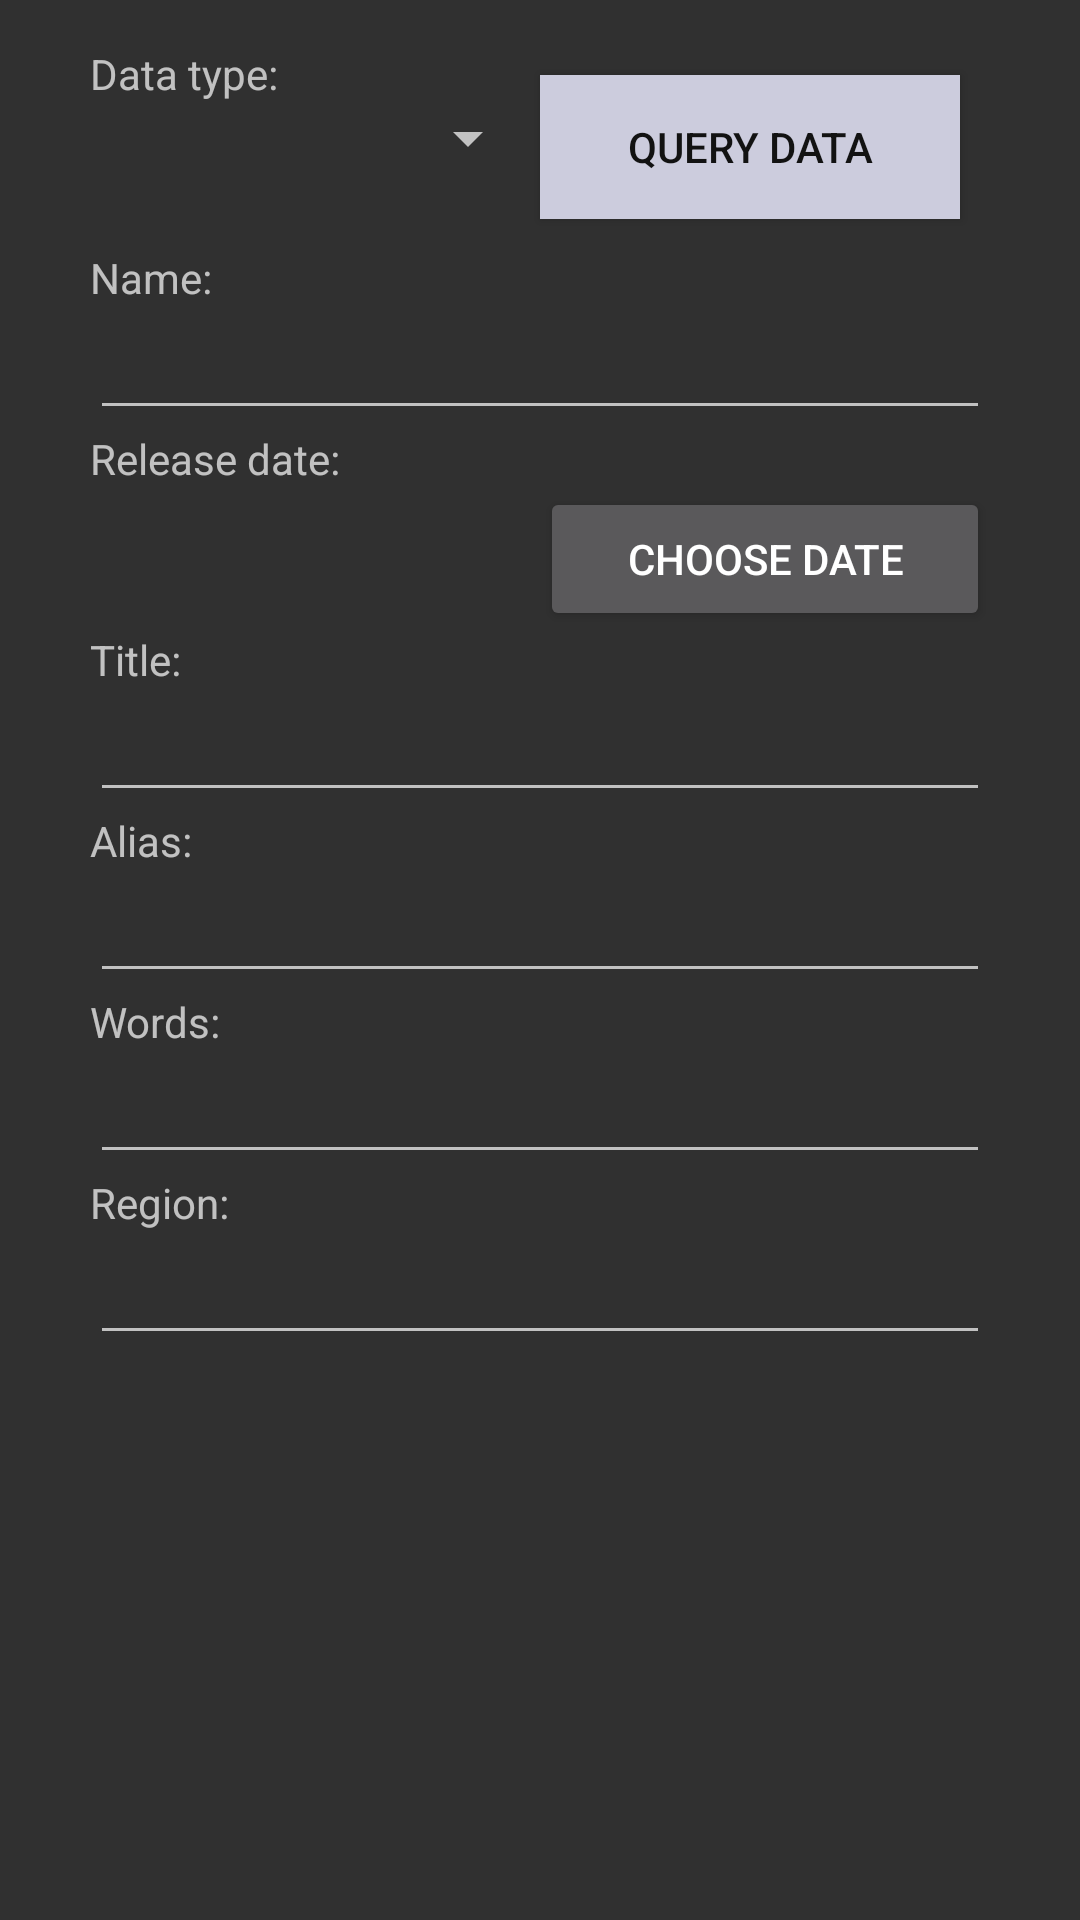

Write the Android layout XML for this screen, with the resource values it uses.
<!-- AndroidManifest.xml: application theme AppTheme -->
<!-- res/layout/activity_display.xml -->
<?xml version="1.0" encoding="utf-8"?>
<LinearLayout xmlns:android="http://schemas.android.com/apk/res/android"
    xmlns:tools="http://schemas.android.com/tools"
    android:layout_width="match_parent"
    android:layout_height="match_parent"
    android:paddingTop="15dp"
    tools:context="lab.fk.anappoficeandfire.display.DisplayActivity"
    android:orientation="vertical">

    <LinearLayout
        android:layout_width="match_parent"
        android:layout_height="wrap_content"
        android:paddingStart="30dp"
        android:paddingEnd="30dp"
        android:orientation="horizontal">
        <LinearLayout
            android:layout_weight="1"
            android:layout_width="0dp"
            android:layout_height="match_parent"
            android:orientation="vertical">
            <TextView
                android:text="@string/lbl_filter_data_type_display"
                android:layout_width="wrap_content"
                android:layout_height="wrap_content" />
            <Spinner
                android:id="@+id/spn_data_type_display"
                android:layout_width="150dp"
                android:layout_height="wrap_content"
                />
        </LinearLayout>
        <Button
            android:id="@+id/btn_query_data_display"
            android:layout_weight="1"
            android:layout_width="0dp"
            android:layout_height="match_parent"
            android:background="#CCCCDD"
            android:layout_marginBottom="20dp"
            android:textColor="@color/colorPrimary"
            android:padding="10dp"
            android:layout_margin="10dp"
            android:text="@string/btn_query_data_display"/>
    </LinearLayout>
    <ScrollView
        android:layout_weight="1"
        android:layout_width="match_parent"
        android:layout_height="0dp">
        <LinearLayout
            android:orientation="vertical"
            android:paddingStart="30dp"
            android:paddingEnd="30dp"
            android:layout_width="match_parent"
            android:layout_height="wrap_content">
            <LinearLayout
                android:id="@+id/lyt_wrapper_name_display"
                android:layout_width="match_parent"
                android:layout_height="wrap_content"
                android:orientation="vertical">
                <TextView
                    android:text="@string/lbl_filter_name_display"
                    android:layout_width="wrap_content"
                    android:layout_height="wrap_content"
                    android:tag="label"/>
                <EditText
                    android:layout_width="match_parent"
                    android:layout_height="wrap_content"
                    android:tag="controller"/>
            </LinearLayout>
            <LinearLayout
                android:id="@+id/lyt_wrapper_release_display"
                android:layout_width="match_parent"
                android:layout_height="wrap_content"
                android:orientation="vertical">
                <TextView
                    android:text="@string/lbl_filter_release_display"
                    android:layout_width="wrap_content"
                    android:layout_height="wrap_content" />
                <LinearLayout
                    android:layout_width="match_parent"
                    android:layout_height="wrap_content"
                    android:orientation="horizontal">
                    <TextView
                        android:layout_weight="1"
                        android:layout_width="0dp"
                        android:layout_height="match_parent"
                        android:gravity="center_vertical"
                        tools:text="teste"
                        android:textStyle="bold"
                        android:tag="controller"/>
                    <Button
                        android:id="@+id/btn_choose_date_filter_display"
                        android:layout_weight="1"
                        android:layout_width="0dp"
                        android:layout_height="wrap_content"
                        android:text="@string/btn_choose_date_filter_display"/>
                </LinearLayout>
            </LinearLayout>
            <LinearLayout
                android:id="@+id/lyt_wrapper_title_display"
                android:layout_width="match_parent"
                android:layout_height="wrap_content"
                android:orientation="vertical">
                <TextView
                    android:text="@string/lbl_filter_title_display"
                    android:layout_width="wrap_content"
                    android:layout_height="wrap_content" />
                <EditText
                    android:layout_width="match_parent"
                    android:layout_height="wrap_content"
                    android:tag="controller"/>
            </LinearLayout>
            <LinearLayout
                android:id="@+id/lyt_wrapper_alias_display"
                android:layout_width="match_parent"
                android:layout_height="wrap_content"
                android:orientation="vertical">
                <TextView
                    android:text="@string/lbl_filter_alias_display"
                    android:layout_width="wrap_content"
                    android:layout_height="wrap_content" />
                <EditText
                    android:layout_width="match_parent"
                    android:layout_height="wrap_content"
                    android:tag="controller"/>
            </LinearLayout>
            <LinearLayout
                android:id="@+id/lyt_wrapper_words_display"
                android:layout_width="match_parent"
                android:layout_height="wrap_content"
                android:orientation="vertical">
                <TextView
                    android:text="@string/lbl_filter_words_display"
                    android:layout_width="wrap_content"
                    android:layout_height="wrap_content" />
                <EditText
                    android:layout_width="match_parent"
                    android:layout_height="wrap_content"
                    android:tag="controller"/>
            </LinearLayout>
            <LinearLayout
                android:id="@+id/lyt_wrapper_region_display"
                android:layout_width="match_parent"
                android:layout_height="wrap_content"
                android:orientation="vertical">
                <TextView
                    android:text="@string/lbl_filter_region_display"
                    android:layout_width="wrap_content"
                    android:layout_height="wrap_content"
                    android:tag="label"/>
                <EditText
                    android:layout_width="match_parent"
                    android:layout_height="wrap_content"
                    android:tag="controller"/>
            </LinearLayout>
        </LinearLayout>
    </ScrollView>
</LinearLayout>
<!-- resources referenced by this layout -->
<resources>
  <color name="colorPrimary">#121212</color>
  <string name="btn_choose_date_filter_display">Choose date</string>
  <string name="btn_query_data_display">Query Data</string>
  <string name="lbl_filter_alias_display">Alias:</string>
  <string name="lbl_filter_data_type_display">Data type:</string>
  <string name="lbl_filter_name_display">Name:</string>
  <string name="lbl_filter_region_display">Region:</string>
  <string name="lbl_filter_release_display">Release date:</string>
  <string name="lbl_filter_title_display">Title:</string>
  <string name="lbl_filter_words_display">Words:</string>
  <style name="AppTheme" parent="AppTheme.Base">
      </style>
  <style name="AppTheme.Base" parent="Theme.AppCompat">
          
          
          <item name="colorPrimary">@color/colorPrimary</item>
          
          <item name="colorPrimaryDark">@color/colorPrimaryDark</item>
          
          <item name="colorAccent">#FF4081</item>
          
      </style>
  <color name="colorPrimaryDark">#1A1A1A</color>
</resources>
